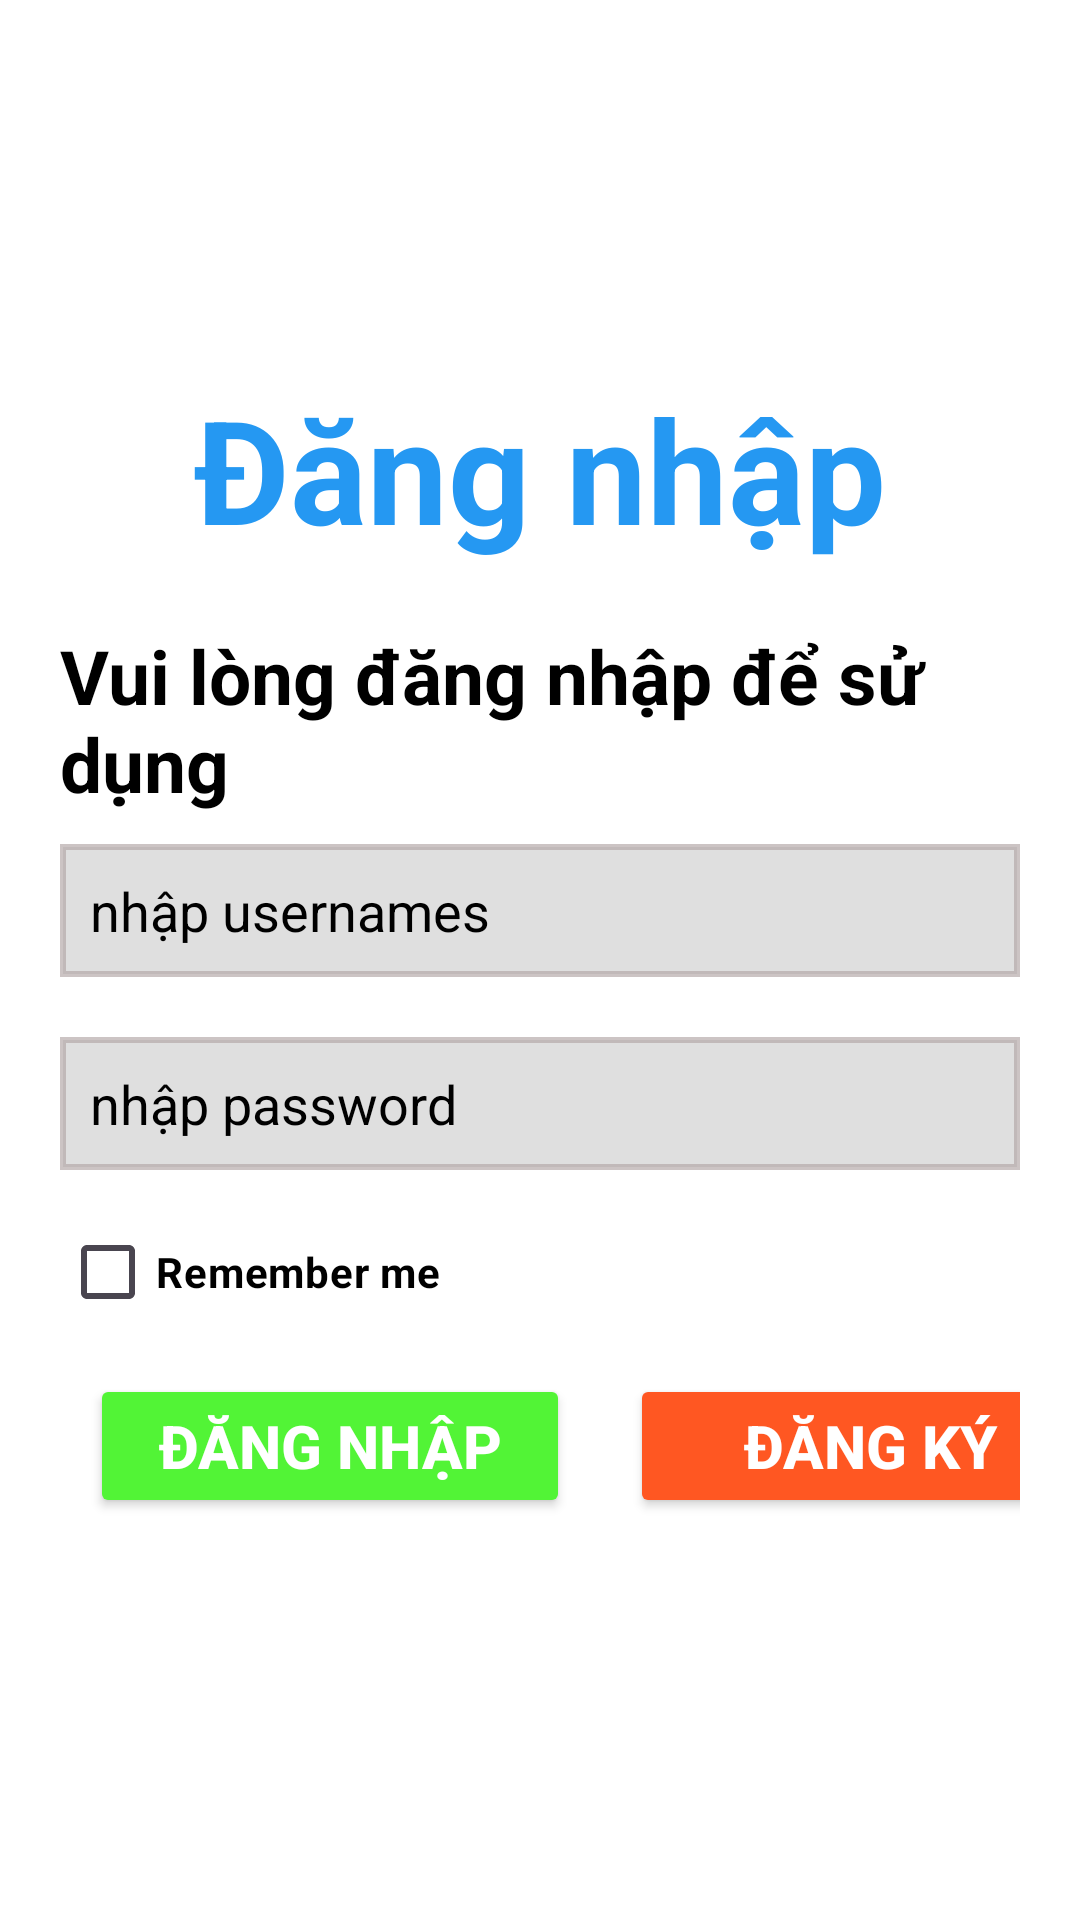

Produce the Android XML layout that renders to this screen, including the resource entries it uses.
<!-- AndroidManifest.xml: application theme Theme.namth.Assignment -->
<!-- res/layout/activity_login.xml -->
<?xml version="1.0" encoding="utf-8"?>
<LinearLayout xmlns:android="http://schemas.android.com/apk/res/android"
    xmlns:app="http://schemas.android.com/apk/res-auto"
    xmlns:tools="http://schemas.android.com/tools"
    android:layout_width="match_parent"
    android:layout_height="match_parent"
    android:orientation="vertical"
    android:gravity="center_vertical"
    android:background="#fff"
    android:padding="20dp"
    tools:context=".LoginActivity">
    <TextView
        android:layout_width="wrap_content"
        android:layout_height="wrap_content"
        android:layout_gravity="center"
        android:text="@string/dangnhap"
        android:textStyle="bold"
        android:textSize="48dp"
        android:layout_marginBottom="20dp"
        android:textColor="#2598F2"/>
    <TextView
        android:layout_width="wrap_content"
        android:layout_height="wrap_content"
        android:text="Vui lòng đăng nhập để sử dụng"
        android:textSize="25dp"
        android:textStyle="bold"
        android:textColor="@color/black"/>
    <EditText
        android:id="@+id/edt_user"
        android:layout_width="match_parent"
        android:layout_height="wrap_content"
        android:hint="nhập usernames"
        android:textColorHint="#000"
        android:padding="10dp"
        android:background="@drawable/br_edt"
        android:layout_marginTop="10dp"
        android:layout_marginBottom="10dp"
        android:textColor="#000000"/>
    <EditText
        android:id="@+id/edt_pass"
        android:layout_width="match_parent"
        android:layout_height="wrap_content"
        android:hint="nhập password"
        android:padding="10dp"
        android:textColorHint="#000"
        android:background="@drawable/br_edt"
        android:layout_marginTop="10dp"
        android:layout_marginBottom="10dp"
        android:textColor="@color/black"/>
    <CheckBox
        android:layout_width="match_parent"
        android:layout_height="wrap_content"
        android:text="Remember me"
        android:textColor="#000"
        android:textStyle="bold"
        android:id="@+id/chk_Remember"
        />
    <LinearLayout
        android:layout_width="wrap_content"
        android:layout_height="wrap_content"
        android:layout_gravity="center"
        android:orientation="horizontal">
    <androidx.appcompat.widget.AppCompatButton
        android:id="@+id/btn_DangNhap"
        android:layout_gravity="center"
        android:layout_width="160dp"
        android:layout_height="wrap_content"
        android:layout_margin="10dp"
        android:backgroundTint="#52F436"
        android:textSize="20dp"
        android:textColor="#fff"
        android:textStyle="bold"
        android:text="Đăng Nhập"/>
    <androidx.appcompat.widget.AppCompatButton
        android:id="@+id/btn_DangKy"
        android:layout_gravity="center"
        android:layout_width="160dp"
        android:layout_height="wrap_content"
        android:layout_margin="10dp"
        android:backgroundTint="#FF5722"
        android:textSize="20dp"
        android:textColor="#fff"
        android:textStyle="bold"
        android:text="Đăng ký"/>
    </LinearLayout>
</LinearLayout>
<!-- resources referenced by this layout -->
<resources>
  <!-- drawable br_edt (drawable) -->
  <?xml version="1.0" encoding="utf-8"?>
  <shape xmlns:android="http://schemas.android.com/apk/res/android"
      xmlns:app="http://schemas.android.com/apk/res-auto">
      <gradient
          android:startColor="#DFDFDF"
          android:endColor="#DFDFDF"
          android:centerColor="#DFDFDF"/>
      <stroke android:width="2dp"
          android:color="#A6B1A5A5"/>
      <padding android:bottom="4dp"/>
  </shape>
  <string name="dangnhap">Đăng nhập</string>
  <style name="Theme.namth.Assignment" parent="Base.Theme.Assignment" />
  <style name="Base.Theme.Assignment" parent="Theme.Material3.DayNight.NoActionBar">
          
          
      </style>
  <!-- not gathered from this repository: default colours our renderer supplied (Android Studio template values) -->
  <color name="black">#FF000000</color>
</resources>
